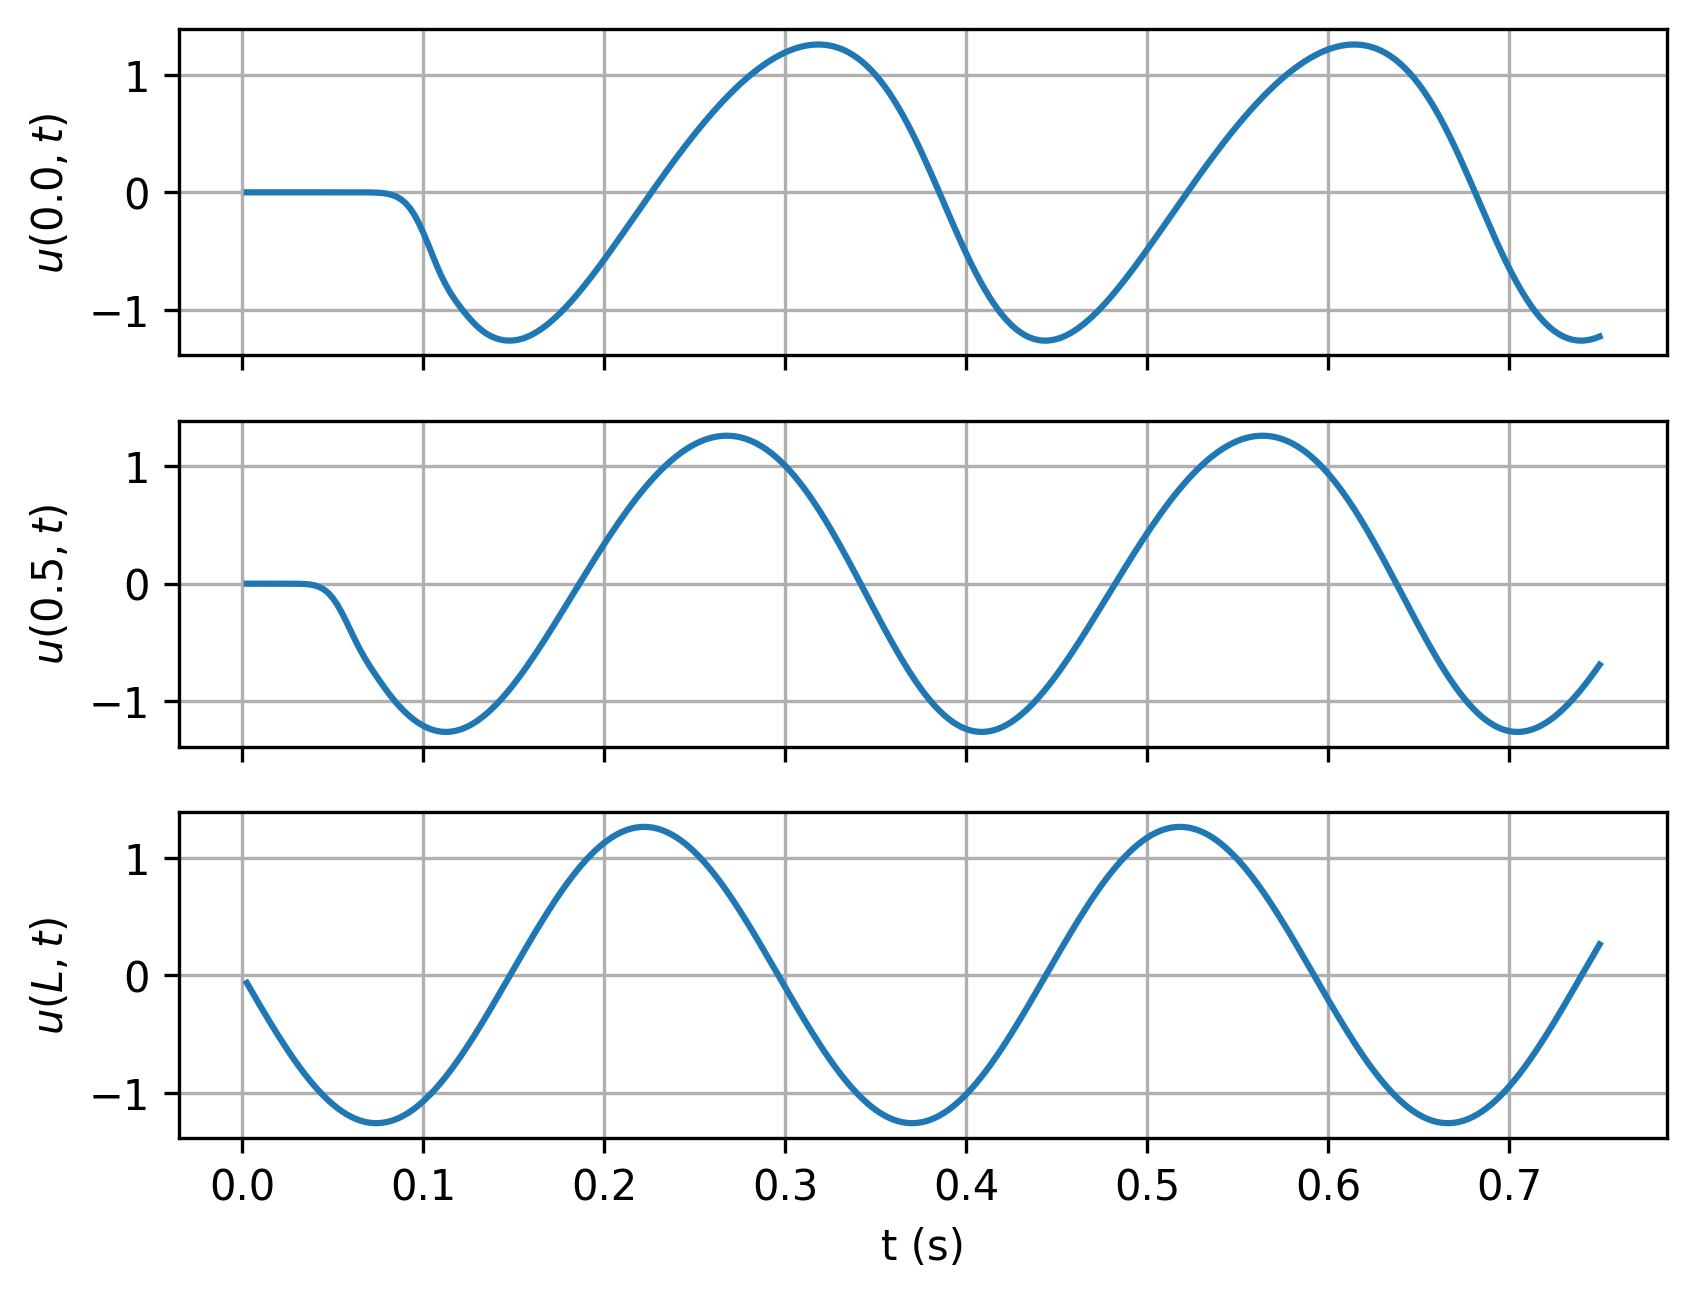

The data file committed next to this chart (first rows):
timesteps, 0.0, 0.5, L
0.0025, -1.3914784332061961e-06, -2.6064704815481223e-05, -0.06686
0.005, -3.542749787862682e-06, -4.841003321769228e-05, -0.1335
0.0075, -6.484016404962369e-06, -6.559943814912235e-05, -0.1998
0.01, -9.986224533457207e-06, -7.700877376818928e-05, -0.2656
0.0125, -1.3732572637253191e-05, -8.239536132734245e-05, -0.3306
0.015, -1.7382218813646554e-05, -8.190987833559644e-05, -0.3946
0.0175, -2.0595260173287132e-05, -7.657051194698739e-05, -0.4576
0.02, -2.304379606040143e-05, -6.976901291966004e-05, -0.5192
0.0225, -2.4417929066351003e-05, -7.13137230982182e-05, -0.5794
0.025, -2.4429837035396432e-05, -0.0001072, -0.638
0.0275, -2.2817009586880855e-05, -0.0002408, -0.6948
0.03, -1.9345022013220926e-05, -0.0006142, -0.7496
0.0325, -1.3809976347538022e-05, -0.001518, -0.8023
0.035, -6.040690824256336e-06, -0.003498, -0.8527
0.0375, 4.099184508513039e-06, -0.007483, -0.9008
0.04, 1.6708579057536723e-05, -0.0149, -0.9463
0.0425, 3.184431882226259e-05, -0.02774, -0.9891
0.045, 4.950982898878806e-05, -0.0484, -1.029
0.0475, 6.962532545400424e-05, -0.07939, -1.066
0.05, 9.194994230881508e-05, -0.1227, -1.101
0.0525, 0.0001159, -0.179, -1.132
0.055, 0.00014, -0.2472, -1.16
0.0575, 0.0001611, -0.324, -1.184
0.06, 0.0001716, -0.4047, -1.205
0.0625, 0.0001557, -0.4843, -1.223
0.065, 8.026810306851283e-05, -0.5592, -1.238
0.0675, -0.00012, -0.628, -1.249
0.07, -0.0005679, -0.6912, -1.256
0.0725, -0.001482, -0.7504, -1.26
0.075, -0.003234, -0.8073, -1.261
0.0775, -0.006416, -0.8624, -1.257
0.08, -0.01193, -0.9154, -1.251
0.0825, -0.02105, -0.9656, -1.24
0.085, -0.03548, -1.012, -1.227
0.0875, -0.0573, -1.055, -1.21
0.09, -0.08883, -1.094, -1.189
0.0925, -0.1323, -1.129, -1.165
0.095, -0.1893, -1.16, -1.138
0.0975, -0.2603, -1.187, -1.107
0.1, -0.3436, -1.21, -1.074
0.1025, -0.436, -1.228, -1.037
0.105, -0.5319, -1.243, -0.998
0.1075, -0.6257, -1.253, -0.9557
0.11, -0.7123, -1.26, -0.9108
0.1125, -0.789, -1.262, -0.8632
0.115, -0.8557, -1.26, -0.8133
0.1175, -0.9143, -1.254, -0.7611
0.12, -0.9674, -1.243, -0.7067
0.1225, -1.017, -1.23, -0.6503
0.125, -1.063, -1.212, -0.5921
0.1275, -1.106, -1.191, -0.5323
0.13, -1.144, -1.166, -0.4709
0.1325, -1.177, -1.137, -0.4082
0.135, -1.204, -1.106, -0.3444
0.1375, -1.225, -1.071, -0.2796
0.14, -1.241, -1.033, -0.214
0.1425, -1.253, -0.9924, -0.1478
0.145, -1.26, -0.9491, -0.08118
0.1475, -1.262, -0.9033, -0.01435
0.15, -1.26, -0.8551, 0.05253
... 240 more rows
